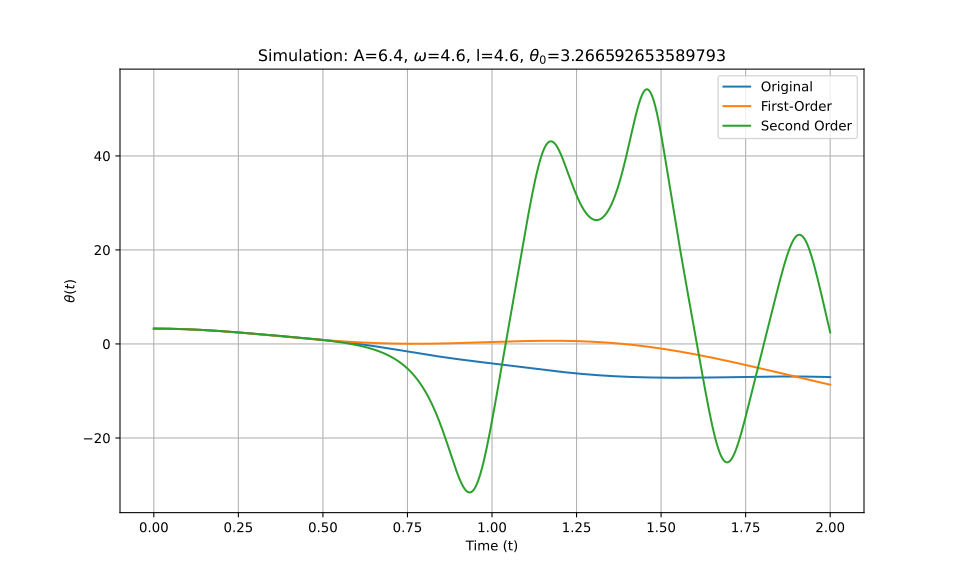

Source data for this figure (header and first rows):
t_eval, Equation_1, Equation_2, Equation_3
0.0, 3.267, 3.267, 3.267
0.002002, 3.267, 3.267, 3.267
0.004004, 3.266, 3.266, 3.266
0.006006, 3.266, 3.266, 3.266
0.008008, 3.266, 3.266, 3.266
0.01001, 3.265, 3.265, 3.265
0.01201, 3.265, 3.264, 3.265
0.01401, 3.264, 3.264, 3.264
0.01602, 3.263, 3.263, 3.263
0.01802, 3.262, 3.262, 3.262
0.02002, 3.261, 3.261, 3.261
0.02202, 3.26, 3.26, 3.26
0.02402, 3.258, 3.258, 3.258
0.02603, 3.257, 3.257, 3.257
0.02803, 3.255, 3.255, 3.255
0.03003, 3.254, 3.253, 3.254
0.03203, 3.252, 3.252, 3.252
0.03403, 3.25, 3.25, 3.25
0.03604, 3.248, 3.248, 3.248
0.03804, 3.246, 3.246, 3.246
0.04004, 3.243, 3.243, 3.243
0.04204, 3.241, 3.241, 3.241
0.04404, 3.239, 3.238, 3.239
0.04605, 3.236, 3.236, 3.236
0.04805, 3.233, 3.233, 3.233
0.05005, 3.23, 3.23, 3.23
0.05205, 3.227, 3.227, 3.227
0.05405, 3.224, 3.224, 3.224
0.05606, 3.221, 3.221, 3.221
0.05806, 3.218, 3.218, 3.218
0.06006, 3.215, 3.214, 3.215
0.06206, 3.211, 3.211, 3.211
0.06406, 3.207, 3.207, 3.207
0.06607, 3.204, 3.203, 3.204
0.06807, 3.2, 3.199, 3.2
0.07007, 3.196, 3.195, 3.196
0.07207, 3.192, 3.191, 3.192
0.07407, 3.187, 3.187, 3.187
0.07608, 3.183, 3.183, 3.183
0.07808, 3.179, 3.178, 3.179
0.08008, 3.174, 3.174, 3.174
0.08208, 3.17, 3.169, 3.17
0.08408, 3.165, 3.164, 3.165
0.08609, 3.16, 3.159, 3.16
0.08809, 3.155, 3.154, 3.155
0.09009, 3.15, 3.149, 3.15
0.09209, 3.145, 3.144, 3.145
0.09409, 3.139, 3.139, 3.139
0.0961, 3.134, 3.133, 3.134
0.0981, 3.129, 3.128, 3.129
0.1001, 3.123, 3.122, 3.123
0.1021, 3.117, 3.116, 3.117
0.1041, 3.111, 3.111, 3.111
0.1061, 3.105, 3.105, 3.105
0.1081, 3.099, 3.099, 3.099
0.1101, 3.093, 3.093, 3.093
0.1121, 3.087, 3.086, 3.087
0.1141, 3.081, 3.08, 3.081
0.1161, 3.074, 3.073, 3.074
0.1181, 3.068, 3.067, 3.068
... 940 more rows
